Run: headless pygame with SDL's dummy video driver; simulated clock (each Clock.tick advances the game by its frame time, no real sleeping); random seed 0; keys injected as events and as key.get_pressed() state; mouse plan: one left click at the window centre at the start of phase 2, then a move to the lower-right quarter at the start of phase 3.
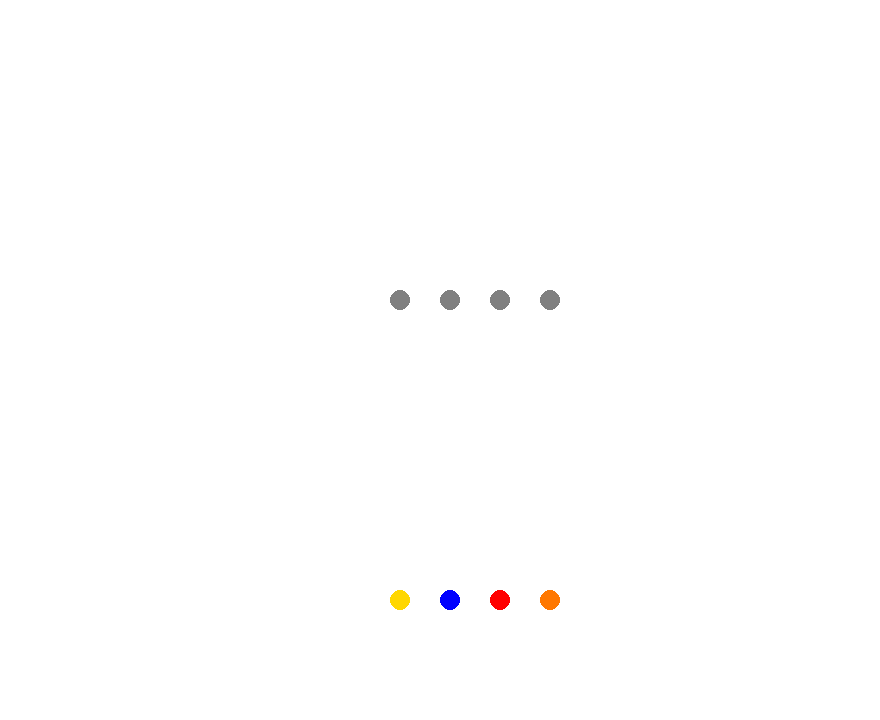
Frame 1 of 4 · flips 1–60 · no input
Frame 2 of 4 · flips 61–180 · clicked the window centre · tapped SPACE, RETURN · held RIGHT (→), D · screen unchanged from frame 1, image omitted
Frame 3 of 4 · flips 181–300 · moved the mouse to the lower-right quarter · held DOWN (↓), S · screen unchanged from frame 2, image omitted
Frame 4 of 4 · flips 301–420 · held LEFT (←), A, UP (↑), W · screen unchanged from frame 3, image omitted

The pygame program that drew these frames:

import pygame
import random

pygame.init()
clock = pygame.time.Clock()

#define screen
scr_width = 880
scr_height = 720
screen = pygame.display.set_mode((scr_width, scr_height))
pygame.display.set_caption('Error Eater')
fps = 5

#define colours
black = (0, 0, 0)
white = (255, 255, 255)
red = (255, 0, 0)
green = (0, 255, 0)
blue = (0, 0, 255)
gold = (255, 215, 0)
orange = (255, 120, 0)
gray = (128, 128, 128)

class Types():

    def __init__(self):

        self.type_array = [black, orange, red, green, blue, gold]
        self.game_array = []
        self.player_array = []
        self.fill_arrays()

    def fill_arrays(self):

        self.game_array = random.choices(self.type_array, k=4)
        self.player_array = [gray, gray, gray, gray]

    def print_array(self, step):

        p = 400

        for x in self.game_array:
            pygame.draw.circle(screen, x, (p, 600), 10)
            p+=50

        p = 400

        for x in self.player_array:
            pygame.draw.circle(screen, x, (p, 300), 10)
            p += 50

    def change_coloru(self, position):

        if position[0] >= 390 and position[0] <= 410:
            if position[1] >= 290 and position[1] <= 310:
                pygame.draw.circle(screen, red, (400, 300), 10)


class Game():

    def __init__(self):


        self.t = Types()
        self.game_loop()

    def game_loop(self):

        while True:

            for event in pygame.event.get():
                if event.type == pygame.QUIT:
                    self.state = 3
                    return None

            screen.fill(white)
            self.t.print_array(3)
            self.t.change_coloru(pygame.mouse.get_pos())
            pygame.display.update()
            print(pygame.mouse.get_pos())

Game()
